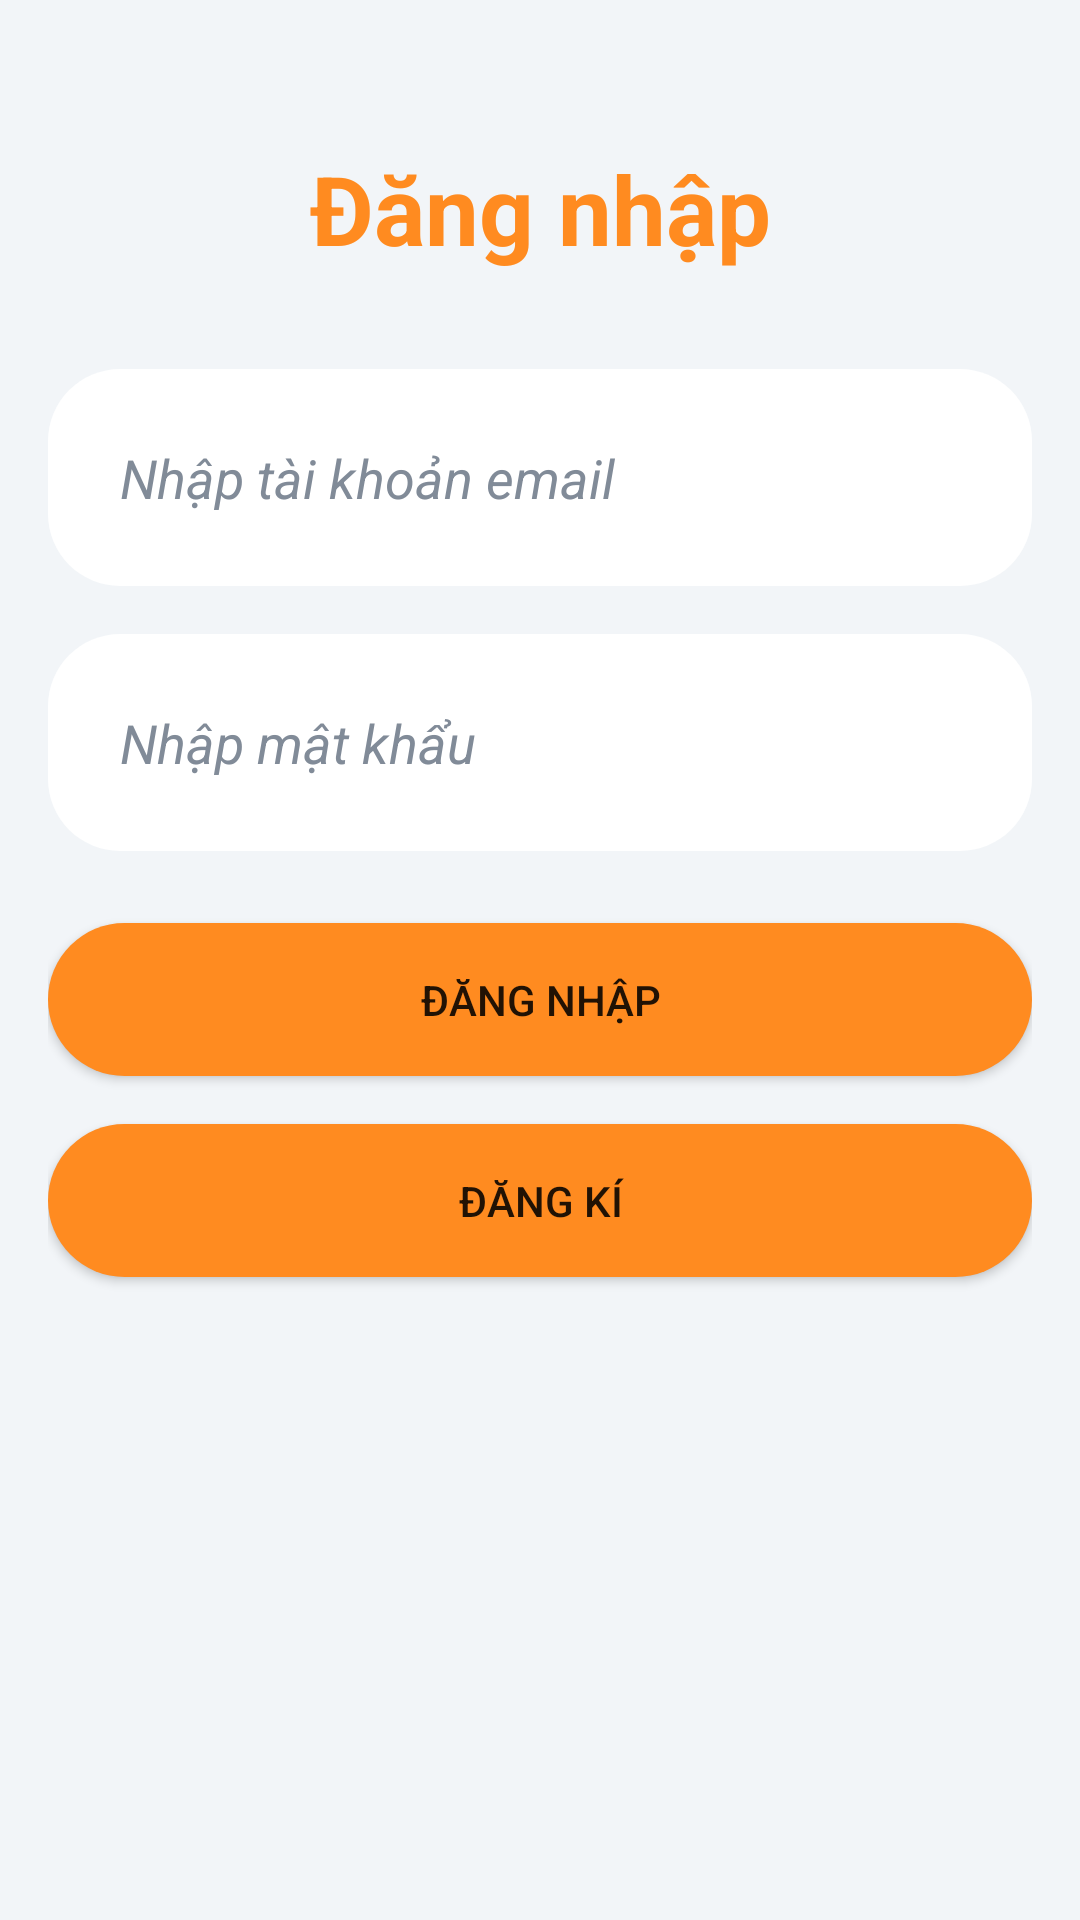

This screen was rendered from an Android layout file. Write that file and the resources it references.
<!-- AndroidManifest.xml: application theme Theme.MaterialComponents.Light.NoActionBar -->
<!-- res/layout/activity_login.xml -->
<?xml version="1.0" encoding="utf-8"?>
<androidx.constraintlayout.widget.ConstraintLayout
    xmlns:android="http://schemas.android.com/apk/res/android"
    xmlns:app="http://schemas.android.com/apk/res-auto"
    xmlns:tools="http://schemas.android.com/tools"
    android:layout_width="match_parent"
    android:layout_height="match_parent"
    android:padding="16dp"
    android:background="@color/white_2"
    tools:context=".ui.authentication.login.LoginActivity">

    <TextView
        android:id="@+id/loginTitle"
        android:layout_width="match_parent"
        android:layout_height="wrap_content"
        android:gravity="center"
        android:text="@string/login"
        android:textStyle="bold"
        android:textSize="32sp"
        android:textColor="@color/primary_color"
        app:layout_constraintTop_toTopOf="parent"
        app:layout_constraintStart_toStartOf="parent"
        app:layout_constraintEnd_toEndOf="parent"
        android:layout_marginTop="32dp" />

    <EditText
        android:id="@+id/emailEditText"
        android:layout_width="0dp"
        android:layout_height="wrap_content"
        android:hint="@string/email"
        android:padding="24dp"
        android:background="@drawable/edit_text_background"
        android:textStyle="italic"
        android:textColor="@color/black"
        android:textColorHint="@color/xam"
        android:inputType="textEmailAddress"
        app:layout_constraintTop_toBottomOf="@id/loginTitle"
        app:layout_constraintStart_toStartOf="parent"
        app:layout_constraintEnd_toEndOf="parent"
        android:layout_marginTop="32dp" />

    <EditText
        android:id="@+id/passwordEditText"
        android:layout_width="0dp"
        android:layout_height="wrap_content"
        android:hint="@string/password"
        android:inputType="textPassword"
        android:textColorHint="@color/xam"
        android:textColor="@color/black"
        android:textStyle="italic"
        android:background="@drawable/edit_text_background"
        android:padding="24dp"
        app:layout_constraintTop_toBottomOf="@id/emailEditText"
        app:layout_constraintStart_toStartOf="parent"
        app:layout_constraintEnd_toEndOf="parent"
        android:layout_marginTop="16dp" />

    <Button
        android:id="@+id/loginButton"
        android:layout_width="0dp"
        android:layout_height="wrap_content"
        android:padding="16dp"
        android:background="@drawable/button_background"
        android:text="@string/login"
        app:layout_constraintTop_toBottomOf="@id/passwordEditText"
        app:layout_constraintStart_toStartOf="parent"
        app:layout_constraintEnd_toEndOf="parent"
        android:layout_marginTop="24dp" />

    <Button
        android:id="@+id/signUpButton"
        android:layout_width="0dp"
        android:layout_height="wrap_content"
        android:background="@drawable/button_background"
        android:text="@string/sign_up"
        android:padding="16dp"
        android:layout_marginTop="16dp"
        app:layout_constraintTop_toBottomOf="@id/loginButton"
        app:layout_constraintStart_toStartOf="parent"
        app:layout_constraintEnd_toEndOf="parent" />

</androidx.constraintlayout.widget.ConstraintLayout>
<!-- resources referenced by this layout -->
<resources>
  <color name="black">#FF101B1E</color>
  <color name="primary_color">#FFFF8B20</color>
  <color name="white_2">#FFF2F5F8</color>
  <color name="xam">#FF818B98</color>
  <!-- drawable button_background (drawable) -->
  <?xml version="1.0" encoding="utf-8"?>
  <shape xmlns:android="http://schemas.android.com/apk/res/android">
      <solid android:color="@color/primary_color"/>
      <corners android:radius="99dp"/>
  </shape>
  <!-- drawable edit_text_background (drawable) -->
  <?xml version="1.0" encoding="utf-8"?>
  <shape xmlns:android="http://schemas.android.com/apk/res/android">
      <solid android:color="@color/white"/>
  
  
  
      <corners android:radius="24dp"/>
  </shape>
  <string name="email">Nhập tài khoản email</string>
  <string name="login">Đăng nhập</string>
  <string name="password">Nhập mật khẩu</string>
  <string name="sign_up">Đăng kí</string>
  <color name="white">#FFFFFFFF</color>
</resources>
